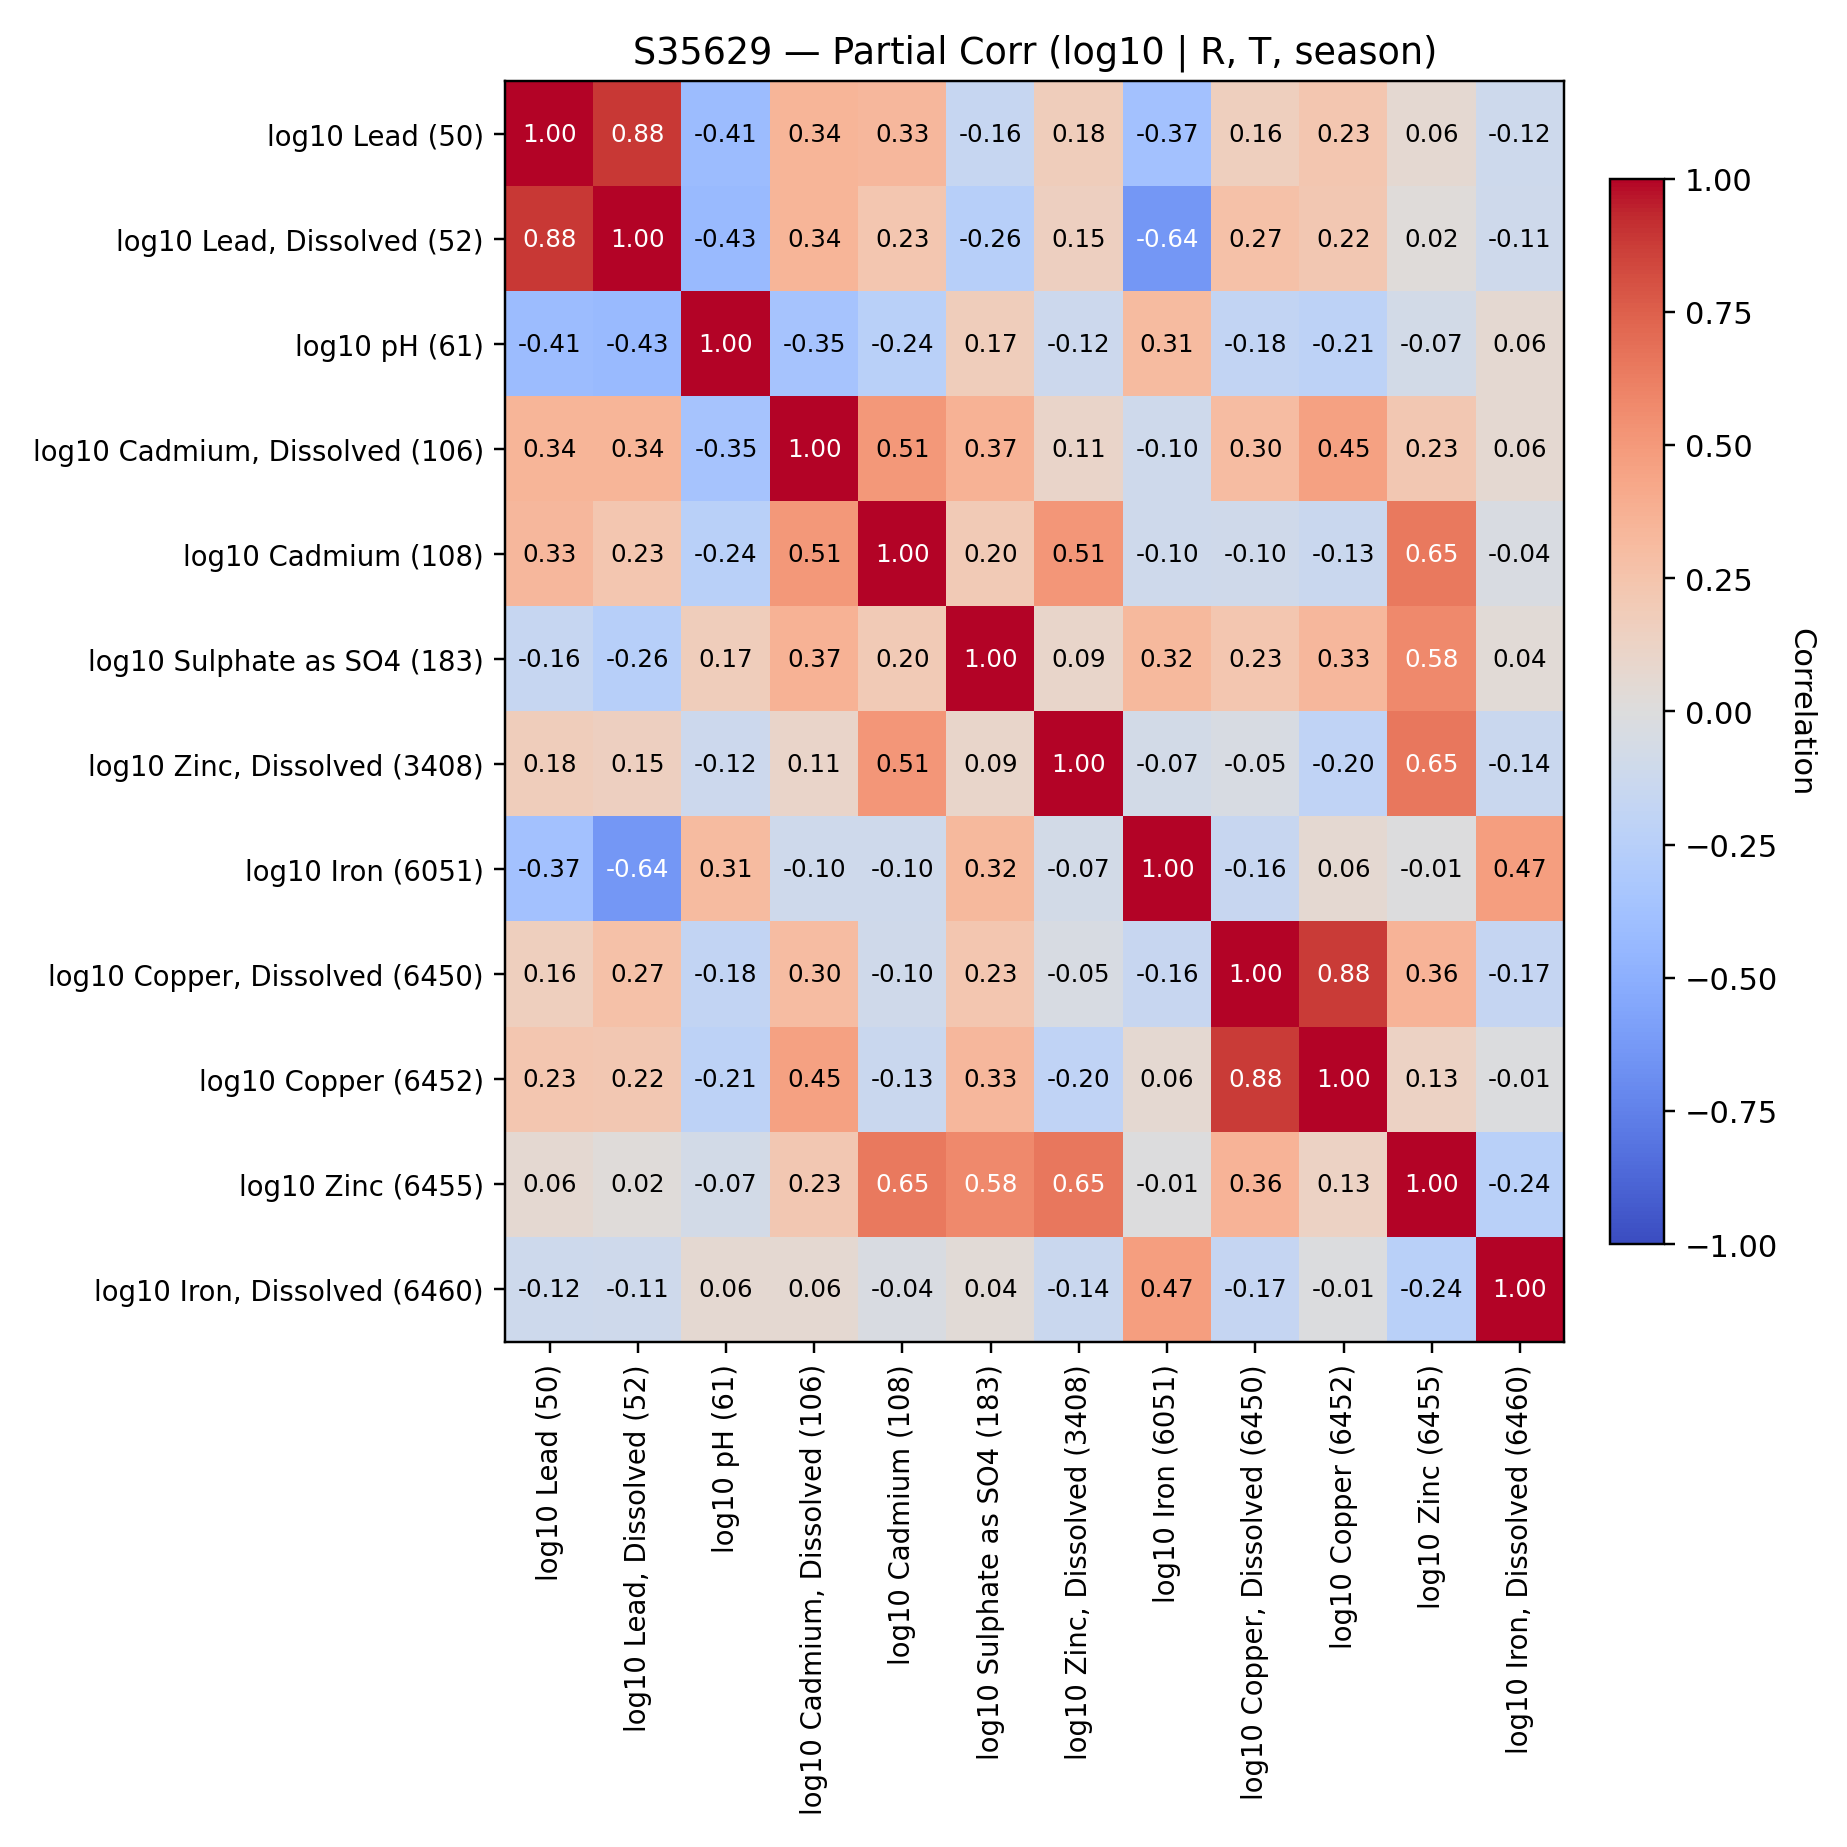

The data file committed next to this chart (first rows):
, log10 Lead (50), log10 Lead, Dissolved (52), log10 pH (61), log10 Cadmium, Dissolved (106), log10 Cadmium (108), log10 Sulphate as SO4 (183), log10 Zinc, Dissolved (3408), log10 Iron (6051), log10 Copper, Dissolved (6450), log10 Copper (6452), log10 Zinc (6455), log10 Iron, Dissolved (6460)
log10 Lead (50), 1.0, 0.883, -0.4117, 0.344, 0.3342, -0.1565, 0.1779, -0.3685, 0.1604, 0.2267, 0.06117, -0.1161
log10 Lead, Dissolved (52), 0.883, 1.0, -0.4259, 0.344, 0.2281, -0.2556, 0.1489, -0.6382, 0.2679, 0.2221, 0.02258, -0.1087
log10 pH (61), -0.4117, -0.4259, 1.0, -0.3518, -0.2411, 0.1748, -0.1191, 0.3075, -0.185, -0.2132, -0.07215, 0.06103
log10 Cadmium, Dissolved (106), 0.344, 0.344, -0.3518, 1.0, 0.5059, 0.3656, 0.1089, -0.103, 0.2985, 0.4548, 0.2254, 0.06168
log10 Cadmium (108), 0.3342, 0.2281, -0.2411, 0.5059, 1.0, 0.198, 0.511, -0.1031, -0.09616, -0.1348, 0.6462, -0.03723
log10 Sulphate as SO4 (183), -0.1565, -0.2556, 0.1748, 0.3656, 0.198, 1.0, 0.09468, 0.3243, 0.2286, 0.334, 0.5772, 0.03645
log10 Zinc, Dissolved (3408), 0.1779, 0.1489, -0.1191, 0.1089, 0.511, 0.09468, 1.0, -0.07084, -0.04639, -0.1991, 0.6549, -0.1376
log10 Iron (6051), -0.3685, -0.6382, 0.3075, -0.103, -0.1031, 0.3243, -0.07084, 1.0, -0.1555, 0.06109, -0.007716, 0.4695
log10 Copper, Dissolved (6450), 0.1604, 0.2679, -0.185, 0.2985, -0.09616, 0.2286, -0.04639, -0.1555, 1.0, 0.8823, 0.3571, -0.1663
log10 Copper (6452), 0.2267, 0.2221, -0.2132, 0.4548, -0.1348, 0.334, -0.1991, 0.06109, 0.8823, 1.0, 0.1279, -0.008695
log10 Zinc (6455), 0.06117, 0.02258, -0.07215, 0.2254, 0.6462, 0.5772, 0.6549, -0.007716, 0.3571, 0.1279, 1.0, -0.2371
log10 Iron, Dissolved (6460), -0.1161, -0.1087, 0.06103, 0.06168, -0.03723, 0.03645, -0.1376, 0.4695, -0.1663, -0.008695, -0.2371, 1.0
